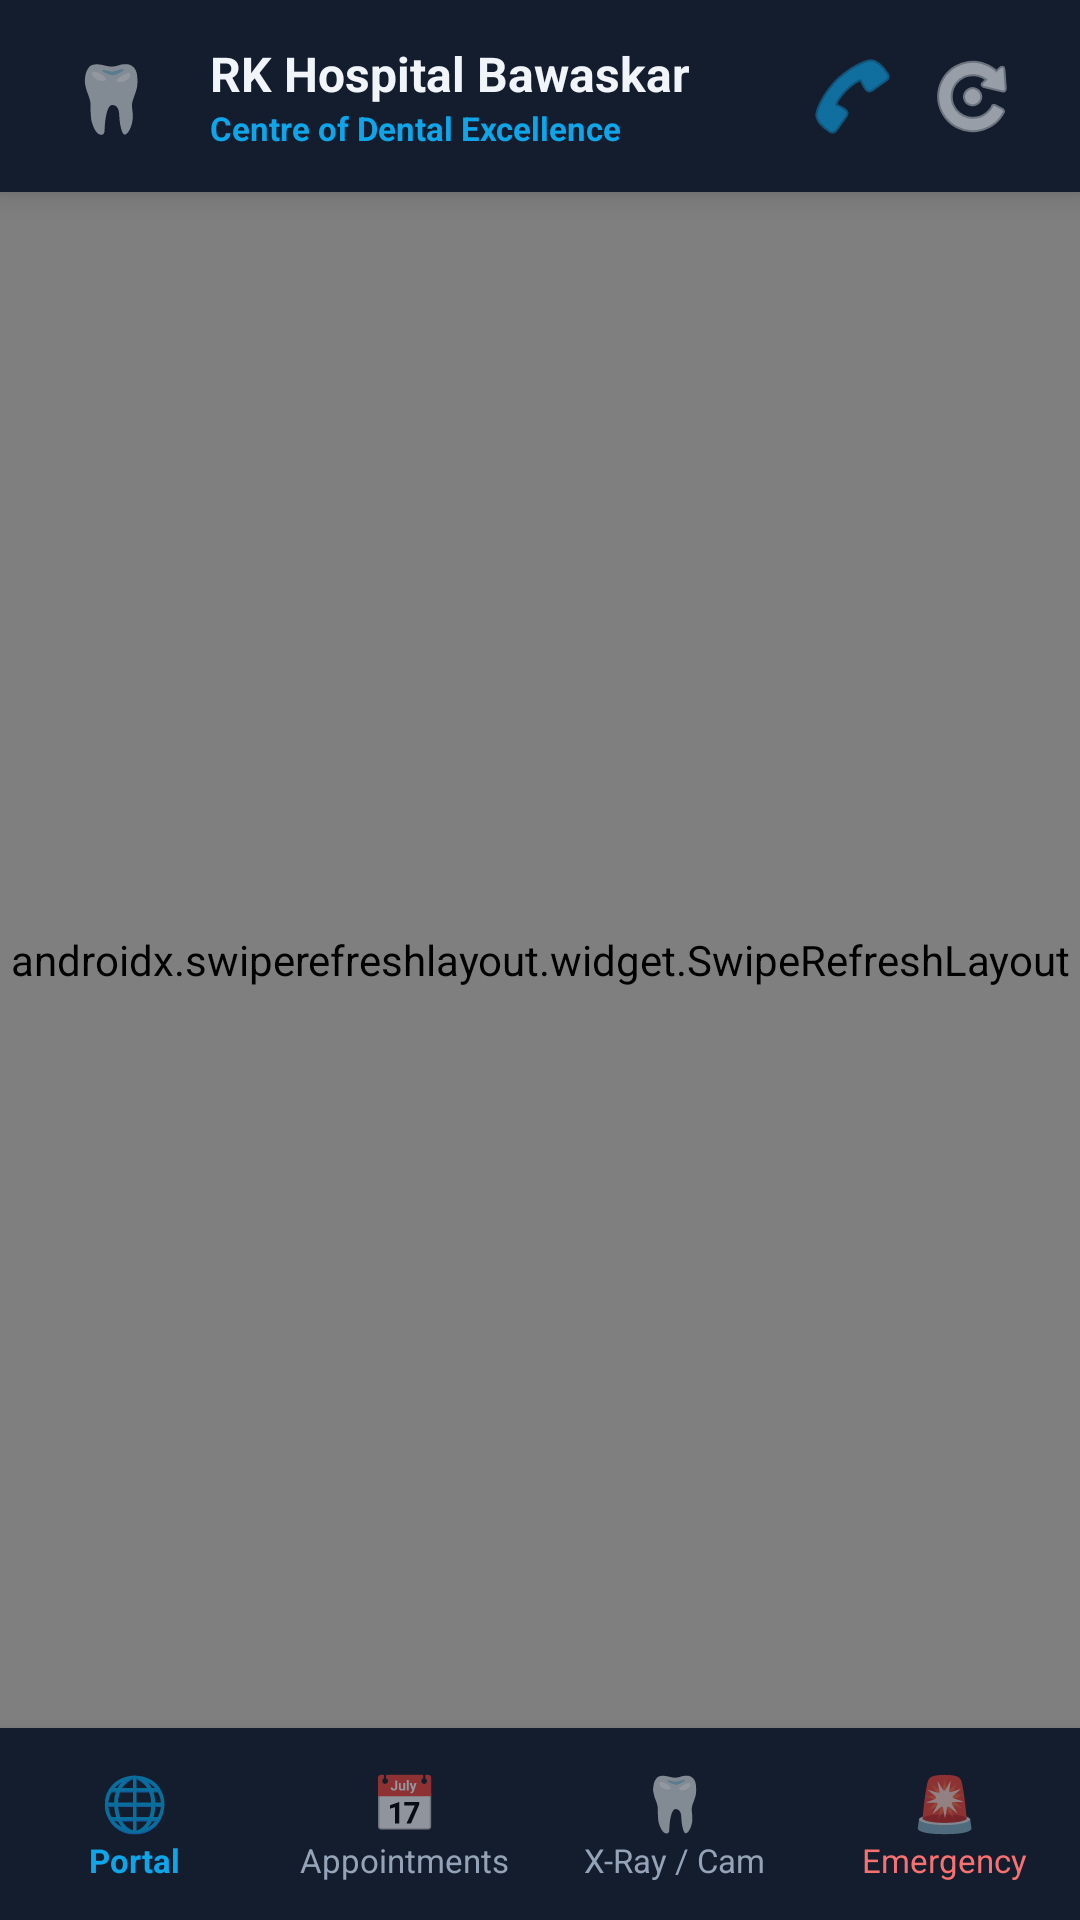

Write the Android layout XML for this screen, with the resource values it uses.
<!-- AndroidManifest.xml: activity theme Theme.RKHospital -->
<!-- res/layout/activity_main.xml -->
<?xml version="1.0" encoding="utf-8"?>
<RelativeLayout xmlns:android="http://schemas.android.com/apk/res/android"
    xmlns:app="http://schemas.android.com/apk/res-auto"
    android:layout_width="match_parent"
    android:layout_height="match_parent"
    android:background="@color/background_dark">

    
    <LinearLayout
        android:id="@+id/hospitalHeader"
        android:layout_width="match_parent"
        android:layout_height="64dp"
        android:layout_alignParentTop="true"
        android:background="@color/card_dark"
        android:elevation="6dp"
        android:gravity="center_vertical"
        android:orientation="horizontal"
        android:paddingHorizontal="16dp">

        
        <FrameLayout
            android:layout_width="42dp"
            android:layout_height="42dp"
            android:layout_marginEnd="12dp">

            <View
                android:layout_width="match_parent"
                android:layout_height="match_parent"
                android:background="@drawable/progress_gradient" />

            <TextView
                android:layout_width="wrap_content"
                android:layout_height="wrap_content"
                android:layout_gravity="center"
                android:text="🦷"
                android:textSize="22sp" />
        </FrameLayout>

        
        <LinearLayout
            android:layout_width="0dp"
            android:layout_height="wrap_content"
            android:layout_weight="1"
            android:orientation="vertical">

            <TextView
                android:layout_width="wrap_content"
                android:layout_height="wrap_content"
                android:text="@string/hospital_full_name"
                android:textColor="@color/text_light"
                android:textSize="16sp"
                android:textStyle="bold" />

            <TextView
                android:layout_width="wrap_content"
                android:layout_height="wrap_content"
                android:text="@string/tagline"
                android:textColor="@color/primary"
                android:textSize="11sp"
                android:textStyle="bold" />
        </LinearLayout>

        
        <ImageButton
            android:id="@+id/btnHeaderCall"
            android:layout_width="40dp"
            android:layout_height="40dp"
            android:background="?attr/selectableItemBackgroundBorderless"
            android:contentDescription="Call Doctor"
            android:src="@android:drawable/ic_menu_call"
            app:tint="@color/primary" />

        <ImageButton
            android:id="@+id/btnHeaderRefresh"
            android:layout_width="40dp"
            android:layout_height="40dp"
            android:background="?attr/selectableItemBackgroundBorderless"
            android:contentDescription="Refresh"
            android:src="@android:drawable/ic_menu_rotate"
            app:tint="@color/text_light" />

    </LinearLayout>

    
    <ProgressBar
        android:id="@+id/loadingProgressBar"
        style="?android:attr/progressBarStyleHorizontal"
        android:layout_width="match_parent"
        android:layout_height="3dp"
        android:layout_below="@id/hospitalHeader"
        android:progressDrawable="@drawable/progress_gradient"
        android:visibility="gone" />

    
    <LinearLayout
        android:id="@+id/hospitalBottomBar"
        android:layout_width="match_parent"
        android:layout_height="64dp"
        android:layout_alignParentBottom="true"
        android:background="@color/card_dark"
        android:elevation="8dp"
        android:orientation="horizontal"
        android:weightSum="4">

        
        <LinearLayout
            android:id="@+id/navTabPortal"
            android:layout_width="0dp"
            android:layout_height="match_parent"
            android:layout_weight="1"
            android:background="?attr/selectableItemBackground"
            android:clickable="true"
            android:focusable="true"
            android:gravity="center"
            android:orientation="vertical">

            <TextView
                android:layout_width="wrap_content"
                android:layout_height="wrap_content"
                android:text="🌐"
                android:textSize="18sp" />

            <TextView
                android:layout_width="wrap_content"
                android:layout_height="wrap_content"
                android:text="Portal"
                android:textColor="@color/primary"
                android:textSize="11sp"
                android:textStyle="bold" />
        </LinearLayout>

        
        <LinearLayout
            android:id="@+id/navTabAppointments"
            android:layout_width="0dp"
            android:layout_height="match_parent"
            android:layout_weight="1"
            android:background="?attr/selectableItemBackground"
            android:clickable="true"
            android:focusable="true"
            android:gravity="center"
            android:orientation="vertical">

            <TextView
                android:layout_width="wrap_content"
                android:layout_height="wrap_content"
                android:text="📅"
                android:textSize="18sp" />

            <TextView
                android:layout_width="wrap_content"
                android:layout_height="wrap_content"
                android:text="Appointments"
                android:textColor="@color/text_muted"
                android:textSize="11sp" />
        </LinearLayout>

        
        <LinearLayout
            android:id="@+id/navTabXRay"
            android:layout_width="0dp"
            android:layout_height="match_parent"
            android:layout_weight="1"
            android:background="?attr/selectableItemBackground"
            android:clickable="true"
            android:focusable="true"
            android:gravity="center"
            android:orientation="vertical">

            <TextView
                android:layout_width="wrap_content"
                android:layout_height="wrap_content"
                android:text="🦷"
                android:textSize="18sp" />

            <TextView
                android:layout_width="wrap_content"
                android:layout_height="wrap_content"
                android:text="X-Ray / Cam"
                android:textColor="@color/text_muted"
                android:textSize="11sp" />
        </LinearLayout>

        
        <LinearLayout
            android:id="@+id/navTabEmergency"
            android:layout_width="0dp"
            android:layout_height="match_parent"
            android:layout_weight="1"
            android:background="?attr/selectableItemBackground"
            android:clickable="true"
            android:focusable="true"
            android:gravity="center"
            android:orientation="vertical">

            <TextView
                android:layout_width="wrap_content"
                android:layout_height="wrap_content"
                android:text="🚨"
                android:textSize="18sp" />

            <TextView
                android:layout_width="wrap_content"
                android:layout_height="wrap_content"
                android:text="Emergency"
                android:textColor="#f87171"
                android:textSize="11sp" />
        </LinearLayout>

    </LinearLayout>

    
    <androidx.swiperefreshlayout.widget.SwipeRefreshLayout
        android:id="@+id/swipeRefreshLayout"
        android:layout_width="match_parent"
        android:layout_height="match_parent"
        android:layout_above="@id/hospitalBottomBar"
        android:layout_below="@id/hospitalHeader">

        <WebView
            android:id="@+id/hospitalWebView"
            android:layout_width="match_parent"
            android:layout_height="match_parent"
            android:background="@color/background_dark" />

    </androidx.swiperefreshlayout.widget.SwipeRefreshLayout>

    
    <LinearLayout
        android:id="@+id/offlineContainer"
        android:layout_width="match_parent"
        android:layout_height="match_parent"
        android:layout_above="@id/hospitalBottomBar"
        android:layout_below="@id/hospitalHeader"
        android:background="@color/background_dark"
        android:gravity="center"
        android:orientation="vertical"
        android:padding="32dp"
        android:visibility="gone">

        <TextView
            android:layout_width="wrap_content"
            android:layout_height="wrap_content"
            android:layout_marginBottom="16dp"
            android:text="🦷"
            android:textSize="54sp" />

        <TextView
            android:layout_width="wrap_content"
            android:layout_height="wrap_content"
            android:layout_marginBottom="4dp"
            android:text="@string/hospital_full_name"
            android:textColor="@color/text_light"
            android:textSize="20sp"
            android:textStyle="bold" />

        <TextView
            android:layout_width="wrap_content"
            android:layout_height="wrap_content"
            android:layout_marginBottom="8dp"
            android:text="@string/offline_title"
            android:textColor="#f87171"
            android:textSize="15sp"
            android:textStyle="bold" />

        <TextView
            android:layout_width="wrap_content"
            android:layout_height="wrap_content"
            android:layout_marginBottom="24dp"
            android:gravity="center"
            android:text="@string/offline_message"
            android:textColor="@color/text_muted"
            android:textSize="13sp" />

        <Button
            android:id="@+id/btnRetryConnection"
            android:layout_width="wrap_content"
            android:layout_height="wrap_content"
            android:backgroundTint="@color/primary"
            android:paddingStart="24dp"
            android:paddingEnd="24dp"
            android:text="@string/btn_retry"
            android:textColor="#ffffff"
            android:textStyle="bold" />

    </LinearLayout>

</RelativeLayout>
<!-- resources referenced by this layout -->
<resources>
  <color name="background_dark">#090e17</color>
  <color name="card_dark">#131d2e</color>
  <color name="primary">#0ea5e9</color>
  <color name="text_light">#f1f5f9</color>
  <color name="text_muted">#94a3b8</color>
  <!-- drawable progress_gradient (drawable) -->
  <?xml version="1.0" encoding="utf-8"?>
  <layer-list xmlns:android="http://schemas.android.com/apk/res/android">
      <item android:id="@android:id/background">
          <color android:color="@android:color/transparent" />
      </item>
      <item android:id="@android:id/progress">
          <clip>
              <shape>
                  <gradient
                      android:startColor="#0ea5e9"
                      android:endColor="#10b981"
                      android:angle="0" />
              </shape>
          </clip>
      </item>
  </layer-list>
  <string name="btn_retry">Retry Connection</string>
  <string name="hospital_full_name">RK Hospital Bawaskar</string>
  <string name="offline_message">Cannot reach hospital cloud server. Please check your Wi-Fi or Mobile Data connection.</string>
  <string name="offline_title">Hospital Network Offline</string>
  <string name="tagline">Centre of Dental Excellence</string>
  <style name="Theme.RKHospital" parent="Theme.MaterialComponents.DayNight.NoActionBar">
          <item name="colorPrimary">@color/primary</item>
          <item name="colorPrimaryDark">@color/background_dark</item>
          <item name="colorAccent">@color/accent</item>
          <item name="android:windowBackground">@color/background_dark</item>
          <item name="android:statusBarColor">@color/background_dark</item>
          <item name="android:navigationBarColor">@color/background_dark</item>
          <item name="android:windowLightStatusBar">false</item>
      </style>
  <color name="accent">#10b981</color>
</resources>
